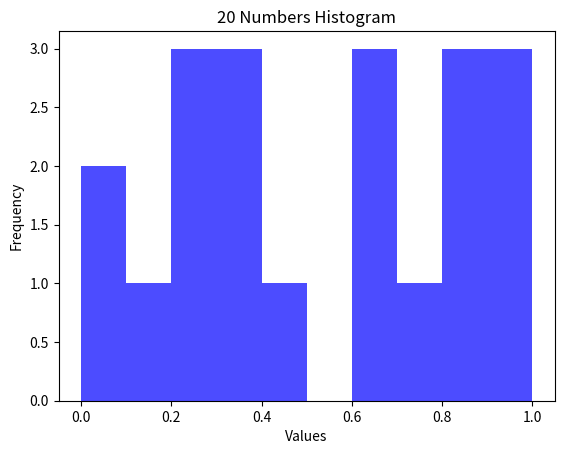

This chart was generated by the following Python code:
import matplotlib.pyplot as plt
import numpy as np

data = [0.21, 0.88, 0.37, 0.06, 0.98, 0.61, 0.89, 0.28, 0.70, 0.94, 0.46, 0.92, 0.34, 0.08,
0.79, 0.82, 0.36, 0.62, 0.27, 0.10]

plt.hist(data, bins=10, range=[0, 1], color='blue', alpha=0.7)

# Add labels and title
plt.title('20 Numbers Histogram')
plt.xlabel('Values')
plt.ylabel('Frequency')

# Save the plot
plt.savefig('20_num_histogram.png')

chi_squared_value = 0.0
frequencies = [2, 1, 3, 3, 1, 0, 3, 1, 3, 3]
ideal_frequencies = [2, 2, 2, 2, 2, 2, 2, 2, 2, 2]

for i, ideal in enumerate(ideal_frequencies):
    chi_squared_value = chi_squared_value + ((frequencies[i] - ideal)**2 / ideal)

print('chi_squared_value:', chi_squared_value)
print(sorted(data))

